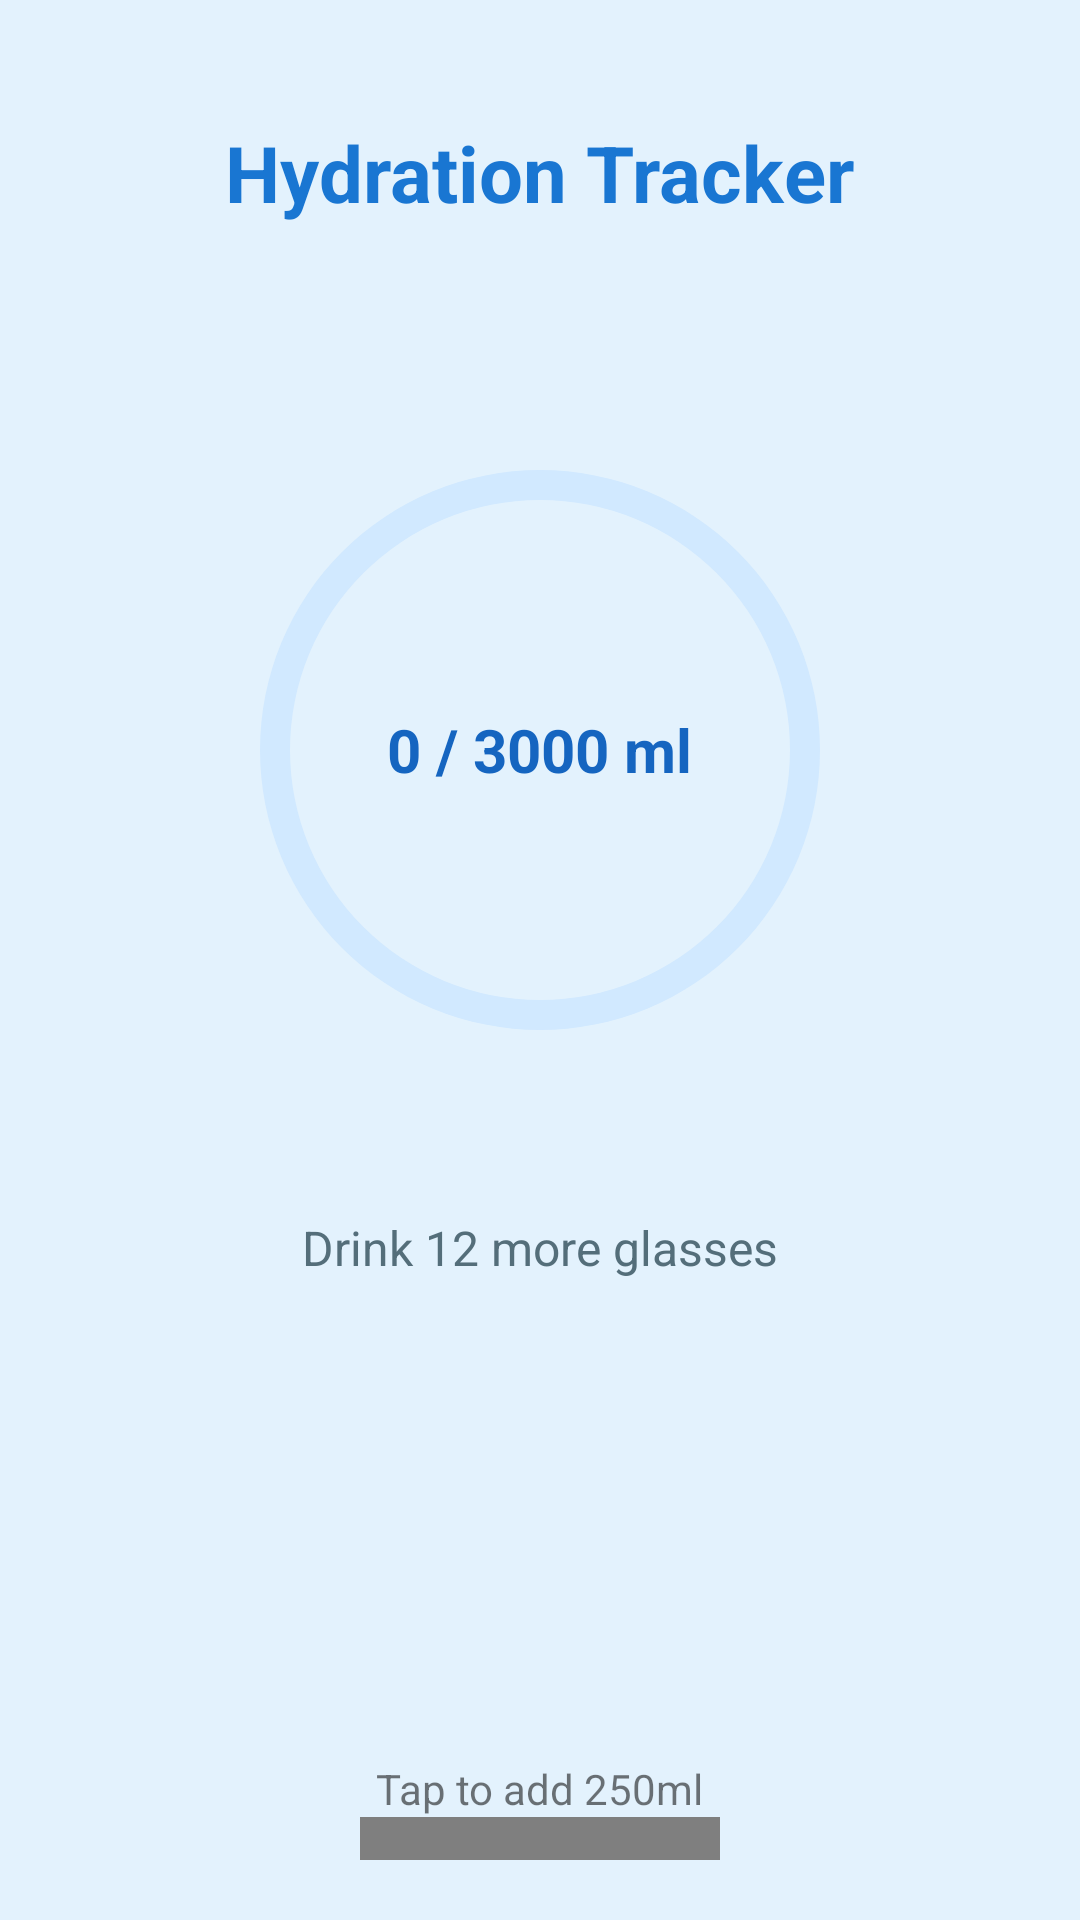

The Android layout XML behind this screen, and the referenced resources:
<!-- AndroidManifest.xml: application theme Theme.AppCompat.Light.NoActionBar -->
<!-- res/layout/activity_hydration.xml -->
<?xml version="1.0" encoding="utf-8"?>
<LinearLayout xmlns:android="http://schemas.android.com/apk/res/android"
    android:layout_width="match_parent"
    android:layout_height="match_parent"
    xmlns:app="http://schemas.android.com/apk/res-auto"
    android:orientation="vertical"
    android:gravity="center_horizontal"
    android:background="#E3F2FD"
    android:padding="20dp">

    <TextView
        android:layout_width="wrap_content"
        android:layout_height="wrap_content"
        android:text="Hydration Tracker"
        android:textSize="26sp"
        android:textStyle="bold"
        android:textColor="#1976D2"
        android:layout_marginTop="20dp"/>

    <FrameLayout
        android:layout_width="wrap_content"
        android:layout_height="wrap_content"
        android:layout_marginTop="50dp">

        <ProgressBar
            android:id="@+id/waterProgress"
            style="?android:attr/progressBarStyleHorizontal"
            android:layout_width="250dp"
            android:layout_height="250dp"
            android:indeterminate="false"
            android:progressDrawable="@drawable/circular_progress_blue" />

        <LinearLayout
            android:layout_width="wrap_content"
            android:layout_height="wrap_content"
            android:layout_gravity="center"
            android:gravity="center"
            android:orientation="vertical">

            <TextView
                android:id="@+id/tvPercentage"
                android:layout_width="wrap_content"
                android:layout_height="wrap_content"
                android:text="0 / 3000 ml"
                android:textSize="20sp"
                android:textStyle="bold"
                android:textColor="#1565C0"/>
        </LinearLayout>
    </FrameLayout>

    <TextView
        android:id="@+id/tvTarget"
        android:layout_width="wrap_content"
        android:layout_height="wrap_content"
        android:layout_marginTop="30dp"
        android:text="Drink 12 more glasses"
        android:textSize="16sp"
        android:textColor="#546E7A"/>

    <ImageButton
        android:id="@+id/btnAddGlass"
        android:layout_width="100dp"
        android:layout_height="100dp"
        android:layout_marginTop="50dp"
        android:src="@drawable/water__1_"
        android:background="@android:color/transparent"
        android:scaleType="fitCenter" />

    <TextView
        android:layout_width="wrap_content"
        android:layout_height="wrap_content"
        android:text="Tap to add 250ml"
        android:textSize="14sp"
        android:layout_marginTop="10dp"/>

    <com.airbnb.lottie.LottieAnimationView
        android:id="@+id/lottieWaterDrop"
        android:layout_width="120dp"
        android:layout_height="120dp"
        android:layout_gravity="center"
        app:lottie_fileName="Water_loading.json"
        app:lottie_autoPlay="true"
        app:lottie_loop="true" />

</LinearLayout>
<!-- resources referenced by this layout -->
<resources>
  <!-- drawable circular_progress_blue (drawable) -->
  <layer-list xmlns:android="http://schemas.android.com/apk/res/android">
      <item android:id="@android:id/background">
          <shape android:shape="ring" android:thickness="10dp" android:useLevel="false">
              <solid android:color="#D1E9FF" />
          </shape>
      </item>
      <item android:id="@android:id/progress">
          <rotate android:fromDegrees="270" android:toDegrees="270">
              <shape android:shape="ring" android:thickness="10dp" android:useLevel="true">
                  <gradient android:startColor="#2196F3" android:endColor="#1565C0" android:type="sweep"/>
              </shape>
          </rotate>
      </item>
  </layer-list>
</resources>
